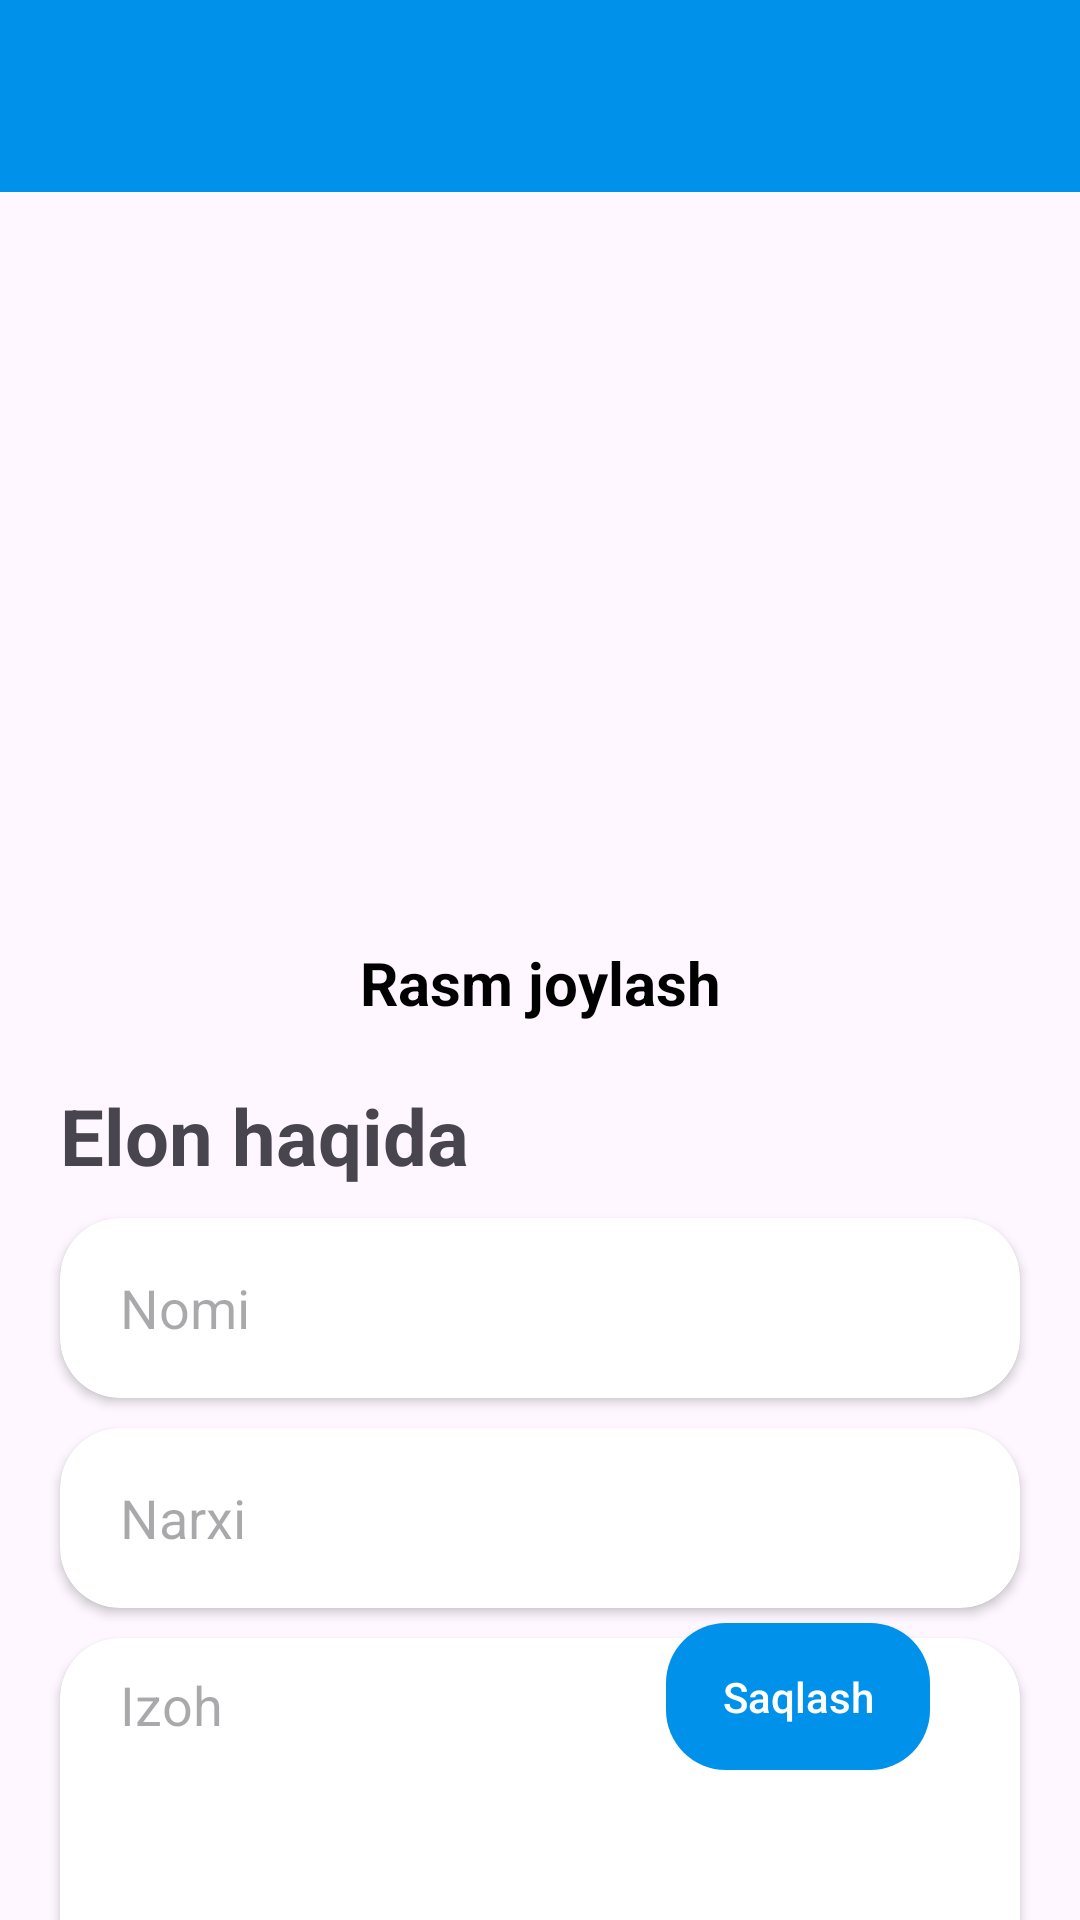

Android layout source for this screen:
<!-- AndroidManifest.xml: application theme Theme.B2CMarket -->
<!-- res/layout/activity_elon.xml -->
<?xml version="1.0" encoding="utf-8"?>
<FrameLayout
    xmlns:android="http://schemas.android.com/apk/res/android"
    xmlns:app="http://schemas.android.com/apk/res-auto"
    xmlns:tools="http://schemas.android.com/tools"
    android:layout_width="match_parent"
    android:layout_height="match_parent"
    tools:context=".ElonActivity.ElonActivity">

    <androidx.constraintlayout.widget.ConstraintLayout
        android:layout_width="match_parent"
        android:layout_height="match_parent"
        >


    <LinearLayout
        android:id="@+id/linearLayout3"
        android:layout_width="match_parent"
        android:layout_height="?actionBarSize"
        android:background="#0091EA"
        app:layout_constraintEnd_toEndOf="parent"
        app:layout_constraintStart_toStartOf="parent"
        app:layout_constraintTop_toTopOf="parent"
        android:orientation="horizontal" />

    <TextView
        android:id="@+id/textView"
        android:layout_width="wrap_content"
        android:layout_height="wrap_content"
        android:layout_margin="20dp"
        android:text="Elon haqida"
        android:textSize="26dp"
        android:textStyle="bold"
        app:layout_constraintStart_toStartOf="parent"
        app:layout_constraintTop_toBottomOf="@+id/textView2" />


    <androidx.cardview.widget.CardView
        android:layout_width="wrap_content"
        android:layout_height="wrap_content"
        android:elevation="10dp"
        android:layout_marginTop="10dp"
        app:cardCornerRadius="20dp"
        app:layout_constraintEnd_toEndOf="parent"
        app:layout_constraintStart_toStartOf="parent"
        app:layout_constraintTop_toBottomOf="@+id/cardView4">

        <LinearLayout
            android:layout_width="wrap_content"
            android:layout_height="wrap_content"
            android:orientation="horizontal">

            <EditText
                android:id="@+id/edt_product_izoh"
                android:layout_width="300dp"
                android:layout_height="100dp"
                android:layout_margin="10dp"
                android:background="@null"
                android:gravity="start|top"
                android:hint="Izoh"
                android:inputType="text"
                android:paddingStart="10dp" />

        </LinearLayout>


    </androidx.cardview.widget.CardView>

    <androidx.cardview.widget.CardView
        android:id="@+id/cardView4"
        android:layout_width="wrap_content"
        android:layout_height="wrap_content"
        android:elevation="10dp"
        app:cardCornerRadius="20dp"
        android:layout_marginTop="10dp"
        app:layout_constraintEnd_toEndOf="parent"
        app:layout_constraintStart_toStartOf="parent"
        app:layout_constraintTop_toBottomOf="@+id/cardView2">

        <LinearLayout
            android:layout_width="wrap_content"
            android:layout_height="wrap_content"
            android:orientation="horizontal">

            <EditText
                android:id="@+id/edt_product_price"
                android:layout_width="300dp"
                android:layout_height="40dp"
                android:layout_margin="10dp"
                android:background="@null"
                android:gravity="start|center"
                android:hint="Narxi"
                android:inputType="number"
                android:paddingStart="10dp" />

        </LinearLayout>


    </androidx.cardview.widget.CardView>

    <androidx.cardview.widget.CardView
        android:id="@+id/cardView2"
        android:layout_width="wrap_content"
        android:layout_height="wrap_content"
        android:layout_marginTop="10dp"
        android:elevation="10dp"
        app:cardCornerRadius="20dp"
        app:layout_constraintEnd_toEndOf="parent"
        app:layout_constraintStart_toStartOf="parent"
        app:layout_constraintTop_toBottomOf="@+id/textView">

        <LinearLayout
            android:layout_width="wrap_content"
            android:layout_height="wrap_content"
            android:orientation="horizontal">

            <EditText
                android:id="@+id/edt_product_name"
                android:layout_width="300dp"
                android:layout_height="40dp"
                android:layout_margin="10dp"
                android:background="@null"
                android:gravity="start|center"
                android:hint="Nomi"
                android:inputType="textAutoComplete"
                android:paddingStart="10dp" />

        </LinearLayout>


    </androidx.cardview.widget.CardView>


    <androidx.appcompat.widget.AppCompatButton
        android:id="@+id/btn_saqlash"
        android:layout_width="wrap_content"
        android:layout_height="wrap_content"
        android:background="@drawable/btn_style"
        android:padding="15dp"
        android:text="Saqlash"
        app:layout_constraintBottom_toBottomOf="parent"
        app:layout_constraintEnd_toEndOf="parent"
        android:layout_margin="50dp"
        android:textAllCaps="false"
        android:textColor="@color/white" />


    <ImageView
        android:id="@+id/image_add"
        android:layout_width="200dp"
        android:layout_height="200dp"
        android:layout_marginTop="50dp"
        android:scaleType="centerCrop"
        android:src="@drawable/ic_image_add"
        app:layout_constraintEnd_toEndOf="parent"
        app:layout_constraintStart_toStartOf="parent"
        app:layout_constraintTop_toBottomOf="@+id/linearLayout3" />

    <TextView
        android:id="@+id/textView2"
        android:layout_width="match_parent"
        android:layout_height="wrap_content"
        android:gravity="center"
        android:text="Rasm joylash"
        android:textColor="@color/black"
        android:textSize="20sp"
        android:textStyle="bold"
        app:layout_constraintTop_toBottomOf="@+id/image_add" />

    </androidx.constraintlayout.widget.ConstraintLayout>
    <LinearLayout
        android:id="@+id/loading_view"
        android:orientation="vertical"
        android:visibility="gone"
        android:background="@color/white"
        android:layout_width="match_parent"
        android:layout_height="match_parent"
        >
        <pl.droidsonroids.gif.GifImageView
            android:layout_width="match_parent"
            android:layout_height="match_parent"
            android:src="@drawable/gif_loading"
            android:scaleType="centerCrop"
            />


    </LinearLayout>

</FrameLayout>
<!-- resources referenced by this layout -->
<resources>
  <!-- drawable btn_style (drawable) -->
  <?xml version="1.0" encoding="utf-8"?>
  <selector xmlns:android="http://schemas.android.com/apk/res/android">
  <item>
      <shape android:shape="rectangle">
          <corners android:radius="20dp"/>
          <solid android:color="#0091EA"/>
      </shape>
  </item>
  </selector>
  <!-- drawable gif_loading: png bitmap (drawable, 4293 bytes) -->
  <style name="Theme.B2CMarket" parent="Base.Theme.B2CMarket" />
  <style name="Base.Theme.B2CMarket" parent="Theme.Material3.DayNight.NoActionBar">
          
          
      </style>
  <!-- not gathered from this repository: default colours our renderer supplied (Android Studio template values) -->
  <color name="black">#FF000000</color>
  <color name="white">#FFFFFFFF</color>
</resources>
